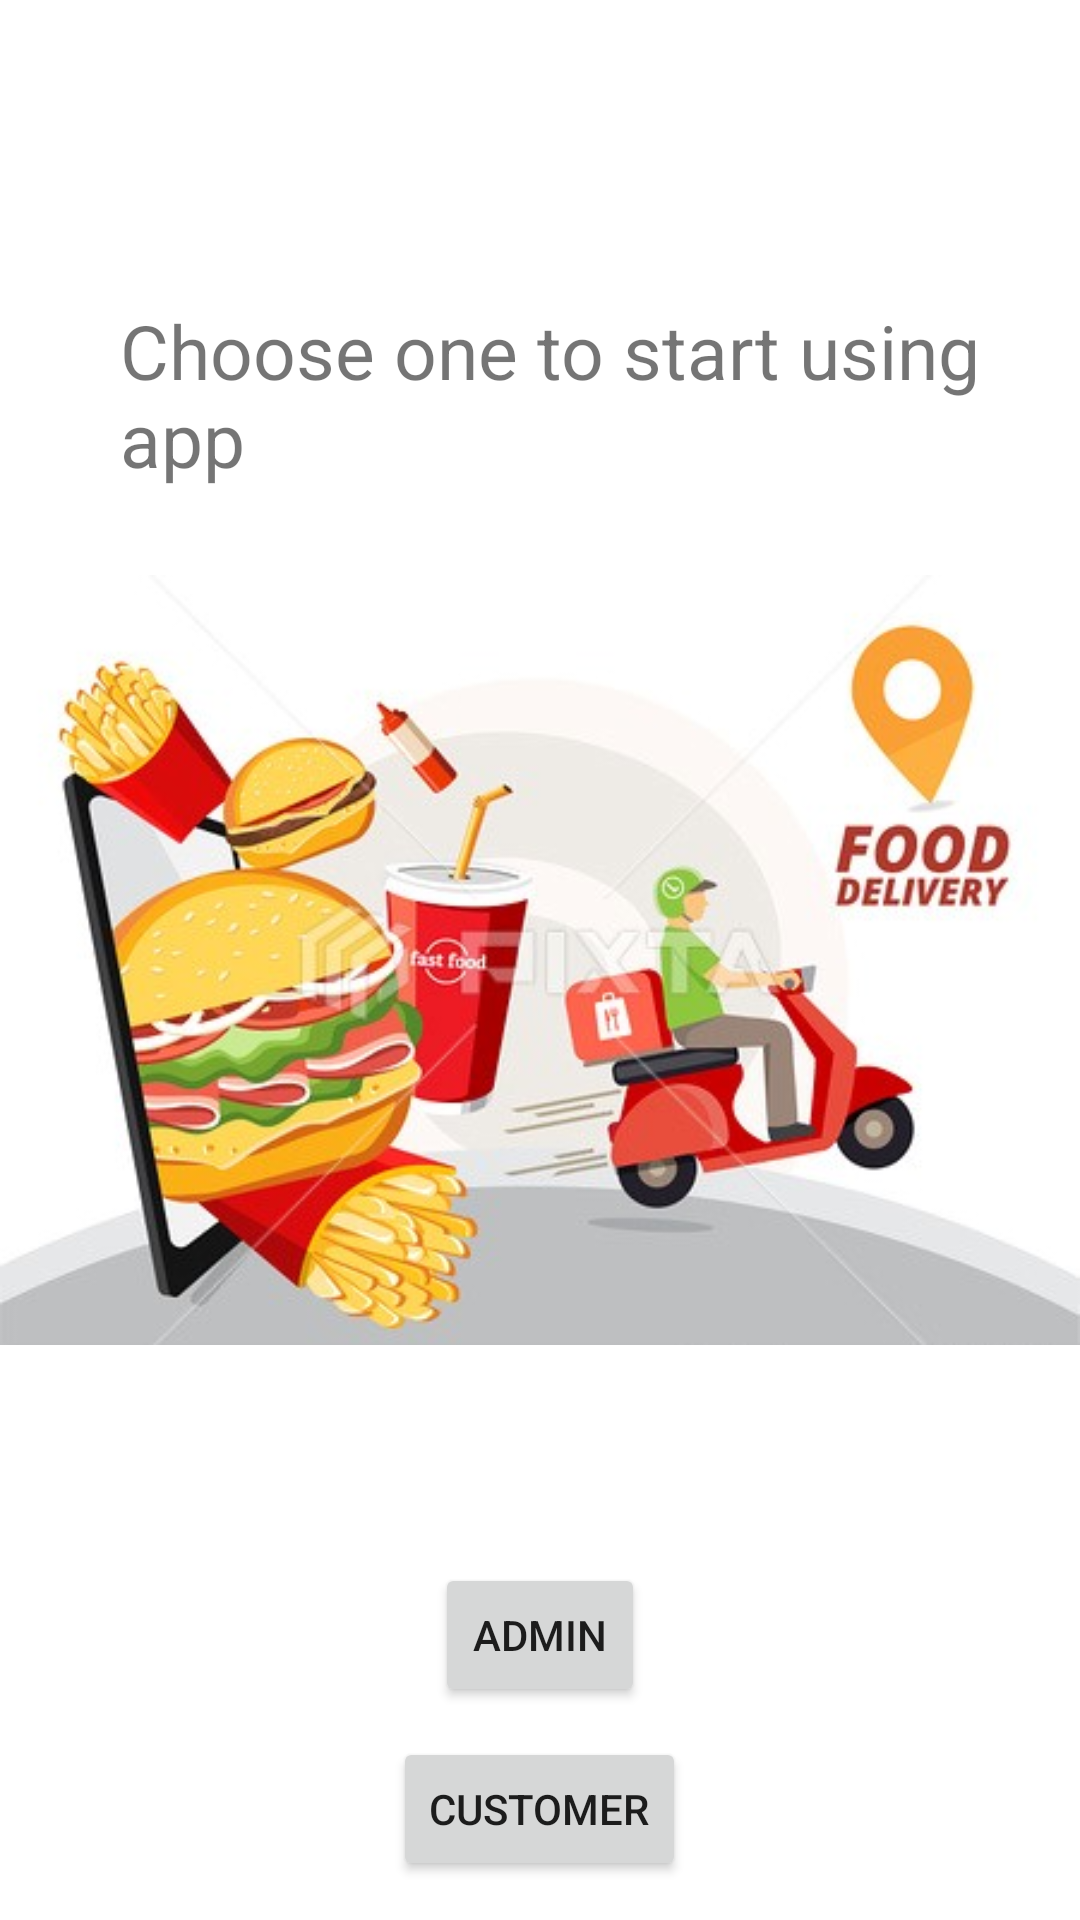

Reconstruct the res/layout file that produces this screen, plus the resources it refers to.
<!-- AndroidManifest.xml: application theme Theme.ProjectBurger -->
<!-- res/layout/activity_main.xml -->
<?xml version="1.0" encoding="utf-8"?>
<RelativeLayout xmlns:android="http://schemas.android.com/apk/res/android"
    xmlns:app="http://schemas.android.com/apk/res-auto"
    xmlns:tools="http://schemas.android.com/tools"
    android:layout_width="match_parent"
    android:layout_height="match_parent"
    tools:context=".MainActivity">

    <TextView
        android:id="@+id/textView"
        android:layout_width="wrap_content"
        android:layout_height="wrap_content"
        android:textSize="25sp"
        android:layout_marginStart="40dp"
        android:layout_marginTop="100dp"
        android:text="@string/choose_one_to_start_using_app" />


    <ImageView
        android:id="@+id/img"
        android:layout_width="fill_parent"
        android:layout_height="fill_parent"
        android:layout_centerInParent="true"
        android:layout_marginBottom="20dp"
        android:src="@drawable/food1" />


    <Button
        android:id="@+id/button1"
        android:layout_width="wrap_content"
        android:layout_height="wrap_content"
        android:layout_centerHorizontal="true"
        android:layout_marginTop="521dp"
        android:layout_marginEnd="290dp"
        android:text="@string/admin" />

    <Button
        android:id="@+id/button2"
        android:layout_width="wrap_content"
        android:layout_height="wrap_content"
        android:layout_below="@id/button1"
        android:layout_centerHorizontal="true"
        android:layout_marginTop="10dp"
        android:layout_marginEnd="172dp"
        android:text="@string/customer" />

    <Button
        android:id="@+id/button3"
        android:layout_width="wrap_content"
        android:layout_height="wrap_content"
        android:layout_below="@id/button2"
        android:layout_centerHorizontal="true"
        android:layout_marginTop="10dp"
        android:layout_marginEnd="47dp"
        android:text="@string/delivery_man" />



</RelativeLayout>
<!-- resources referenced by this layout -->
<resources>
  <!-- drawable food1: jpg bitmap (drawable-v24, 67497 bytes) -->
  <string name="admin">Admin</string>
  <string name="choose_one_to_start_using_app">Choose one to start using app</string>
  <string name="customer">Customer</string>
  <string name="delivery_man">Delivery Man</string>
  <style name="Theme.ProjectBurger" parent="Theme.MaterialComponents.DayNight.DarkActionBar">
          
          <item name="colorPrimary">@color/purple_500</item>
          <item name="colorPrimaryVariant">@color/purple_700</item>
          <item name="colorOnPrimary">@color/white</item>
          
          <item name="colorSecondary">@color/teal_200</item>
          <item name="colorSecondaryVariant">@color/teal_700</item>
          <item name="colorOnSecondary">@color/black</item>
          
          <item name="android:statusBarColor" tools:targetApi="l">?attr/colorPrimaryVariant</item>
          
      </style>
  <!-- not gathered from this repository: default colours our renderer supplied (Android Studio template values) -->
  <color name="purple_500">#FF6200EE</color>
  <color name="purple_700">#FF3700B3</color>
  <color name="teal_200">#FF03DAC5</color>
  <color name="teal_700">#FF018786</color>
  <color name="black">#FF000000</color>
  <color name="white">#FFFFFFFF</color>
</resources>
